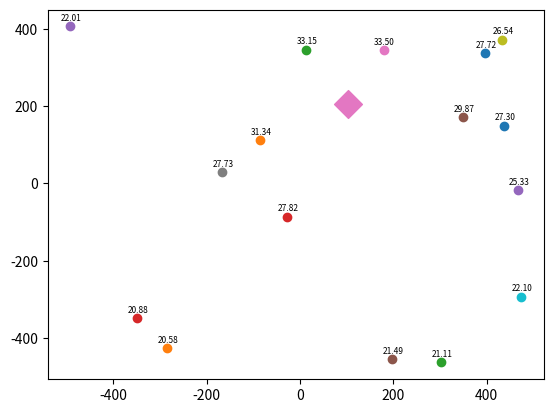
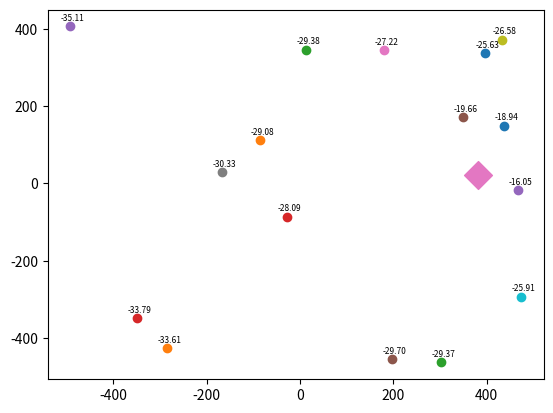

These charts were generated, in order, by the following Python code:
import numpy as np
import matplotlib.pyplot as plt

class Transmitter:
    '''
    Class for base station with various parameters
    '''
    def __init__(self,loc,fc,Pt,Ga):
        '''
        :param loc: the location of the base station
        :param fc: the carrier frequency that the base station uses
        :param Pt: the transmit power of the base station
        :param Ga: the antenna gain
        '''
        self.loc = loc
        self.height = loc[-1]
        self.fc = fc
        self.transmit_power = Pt
        self.antenna_gain = Ga

    def get_eirp(self):
        """
        Returns the Effective Isotropic Radiated Power (EIRP)
        :return: EIRP
        """
        return self.transmit_power + self.antenna_gain

class Receiver:
    """
    Class for receiver points
    """
    def __init__(self,loc):
        """
        :param loc: the location where the measurement is taken
        """
        self.loc = loc

class LOS_Env:
    """
    Class for LOS environment where there is no building and all reception is line of sight
    """
    def __init__(self,N):
        """
        :param N: number of reception points on the map
        """
        self.n_receivers = N
        tr_loc = np.random.uniform(low=-500, high=500, size=(3,))  #randomly choosing a location for transmitter
        tr_loc[-1] = 50 #the height of the transmitter will be fixed for now
        self.initialize_transmitter(tr_loc, 6e9, 78.5, 47.5) # initialize one transmitter later should convert this to a list
        self.initialize_receivers()

    def initialize_receivers(self):

        self.receivers = []
        for i in range(self.n_receivers):
            rc_loc = np.random.uniform(low=-500, high=500, size=(3,))
            rc_loc[-1] = 0
            self.receivers.append(Receiver(rc_loc))
    def initialize_transmitter(self,loc,fc,Pt,Ga):
        self.transmitter = Transmitter(loc,fc,Pt,Ga)
    def get_distance(self):
        self.distances = np.zeros(self.n_receivers)
        for i in range(self.n_receivers):
            self.distances[i] = np.linalg.norm(self.transmitter.loc - self.receivers[i].loc)

    def free_space_path_loss(self):
        """
        Computes the path loss in db for N points
        :return: the path loss for N points
        """
        c = 3e8
        lamda_c = c / self.transmitter.fc
        return 10 * np.log10((4 * np.pi * self.distances / lamda_c) ** 2)

    def get_rssi(self):
        self.get_distance()
        path_loss = self.free_space_path_loss()
        eirp = self.transmitter.get_eirp()
        return eirp - path_loss
    def visualize(self):
        rssi = self.get_rssi()
        fig = plt.figure()
        for i in range(self.n_receivers):
            plt.scatter(self.receivers[i].loc[0], self.receivers[i].loc[1], marker="o")
            plt.annotate("{:.2f}".format(rssi[i]),self.receivers[i].loc[:2],(self.receivers[i].loc[0]-20,self.receivers[i].loc[1]+15),fontsize=6)
        plt.scatter(self.transmitter.loc[0], self.transmitter.loc[1], marker="D", s=200)
        plt.show()

if __name__ == '__main__':
    env = LOS_Env(16)
    env.visualize()
    tr_loc = np.random.uniform(low=-500, high=500, size=(3,))  # randomly choosing a location for transmitter
    tr_loc[-1] = 50  # the height of the transmitter will be fixed for now
    env.initialize_transmitter(tr_loc,8e9,50,25)
    env.visualize()

